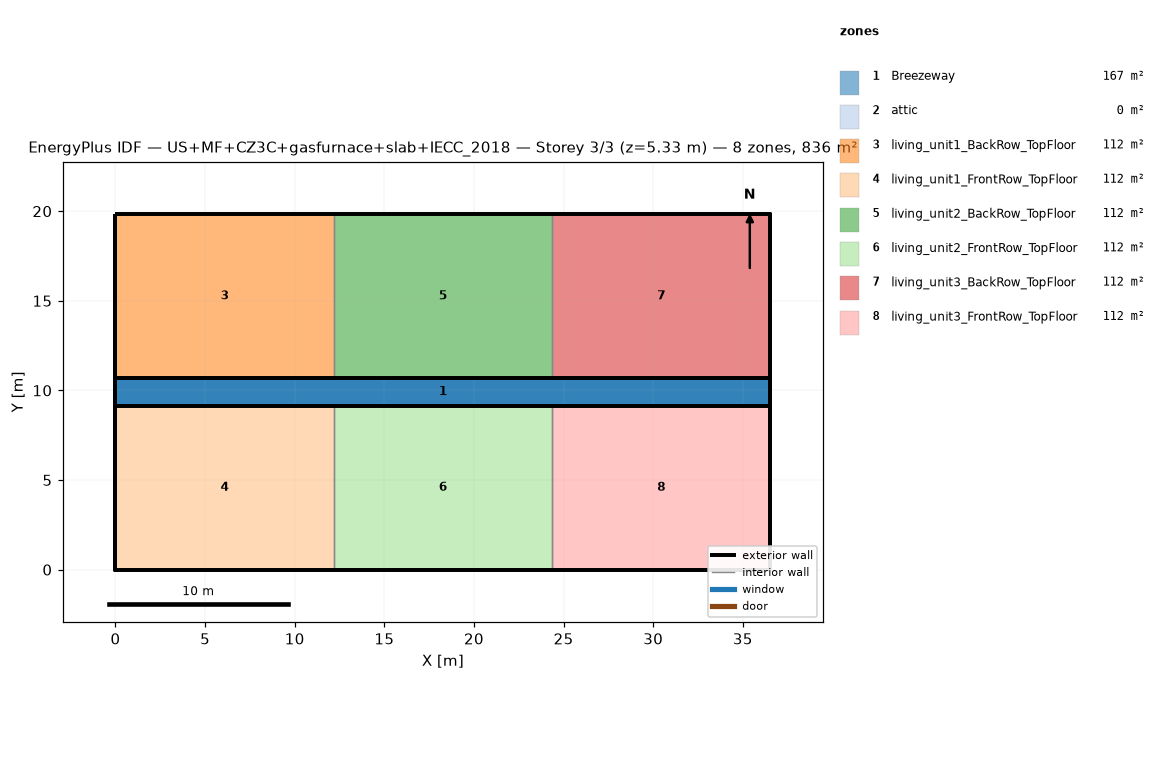
=== STOREY PLAN SPEC (per zone: floor XY polygon, exterior-wall plan segments, windows/doors) ===
zone 1: Breezeway  (167.0 m²)
  floor: (36.54, 9.16) (0.00, 9.16) (0.00, 10.68) (36.54, 10.68)
  floor: (36.54, 9.16) (0.00, 9.16) (0.00, 10.68) (36.54, 10.68)
  floor: (36.54, 9.16) (0.00, 9.16) (0.00, 10.68) (36.54, 10.68)
zone 2: attic  (0.0 m²)
  exterior wall: (36.54, 0.00) – (36.54, 19.84) – (36.54, 9.92)  [29.8 m]
  exterior wall: (0.00, 19.84) – (0.00, 0.00) – (0.00, 9.92)  [29.8 m]
zone 3: living_unit1_BackRow_TopFloor  (111.5 m²)
  floor: (12.18, 10.68) (0.00, 10.68) (0.00, 19.84) (12.18, 19.84)
  exterior wall: (12.18, 19.84) – (0.00, 19.84)  [12.2 m]
  exterior wall: (0.00, 19.84) – (0.00, 10.68)  [9.2 m]
  exterior wall: (0.00, 10.68) – (12.18, 10.68)  [12.2 m]
  interior walls: 1
zone 4: living_unit1_FrontRow_TopFloor  (111.5 m²)
  floor: (12.18, 0.00) (0.00, 0.00) (0.00, 9.16) (12.18, 9.16)
  exterior wall: (0.00, 0.00) – (12.18, 0.00)  [12.2 m]
  exterior wall: (0.00, 9.16) – (0.00, 0.00)  [9.2 m]
  exterior wall: (12.18, 9.16) – (0.00, 9.16)  [12.2 m]
  interior walls: 1
zone 5: living_unit2_BackRow_TopFloor  (111.5 m²)
  floor: (24.36, 10.68) (12.18, 10.68) (12.18, 19.84) (24.36, 19.84)
  exterior wall: (12.18, 10.68) – (24.36, 10.68)  [12.2 m]
  exterior wall: (24.36, 19.84) – (12.18, 19.84)  [12.2 m]
  interior walls: 2
zone 6: living_unit2_FrontRow_TopFloor  (111.5 m²)
  floor: (24.36, 0.00) (12.18, 0.00) (12.18, 9.16) (24.36, 9.16)
  exterior wall: (12.18, 0.00) – (24.36, 0.00)  [12.2 m]
  exterior wall: (24.36, 9.16) – (12.18, 9.16)  [12.2 m]
  interior walls: 2
zone 7: living_unit3_BackRow_TopFloor  (111.5 m²)
  floor: (36.54, 10.68) (24.36, 10.68) (24.36, 19.84) (36.54, 19.84)
  exterior wall: (36.54, 10.68) – (36.54, 19.84)  [9.2 m]
  exterior wall: (36.54, 19.84) – (24.36, 19.84)  [12.2 m]
  exterior wall: (24.36, 10.68) – (36.54, 10.68)  [12.2 m]
  interior walls: 1
zone 8: living_unit3_FrontRow_TopFloor  (111.5 m²)
  floor: (36.54, 0.00) (24.36, 0.00) (24.36, 9.16) (36.54, 9.16)
  exterior wall: (24.36, 0.00) – (36.54, 0.00)  [12.2 m]
  exterior wall: (36.54, 0.00) – (36.54, 9.16)  [9.2 m]
  exterior wall: (36.54, 9.16) – (24.36, 9.16)  [12.2 m]
  interior walls: 1

=== DERIVED (storey summary) ===
Building: US+MF+CZ3C+gasfurnace+slab+IECC_2018
Storey: 3 of 3  (floor level z = 5.33 m)
Storey gross floor area: 836.2 m²
Zones on this storey: 8
  - Breezeway: floor 167.0 m²
  - attic: floor 0.0 m²; exterior wall 59.5 m (81.9 m²); WWR 0.0%
  - living_unit1_BackRow_TopFloor: floor 111.5 m²; exterior wall 33.5 m (86.9 m²); WWR 0.0%
  - living_unit1_FrontRow_TopFloor: floor 111.5 m²; exterior wall 33.5 m (86.9 m²); WWR 0.0%
  - living_unit2_BackRow_TopFloor: floor 111.5 m²; exterior wall 24.4 m (63.1 m²); WWR 0.0%
  - living_unit2_FrontRow_TopFloor: floor 111.5 m²; exterior wall 24.4 m (63.1 m²); WWR 0.0%
  - living_unit3_BackRow_TopFloor: floor 111.5 m²; exterior wall 33.5 m (86.9 m²); WWR 0.0%
  - living_unit3_FrontRow_TopFloor: floor 111.5 m²; exterior wall 33.5 m (86.9 m²); WWR 0.0%
Zone adjacency (shared interzone walls):
  - living_unit1_BackRow_TopFloor ↔ living_unit2_BackRow_TopFloor
  - living_unit1_FrontRow_TopFloor ↔ living_unit2_FrontRow_TopFloor
  - living_unit2_BackRow_TopFloor ↔ living_unit3_BackRow_TopFloor
  - living_unit2_FrontRow_TopFloor ↔ living_unit3_FrontRow_TopFloor